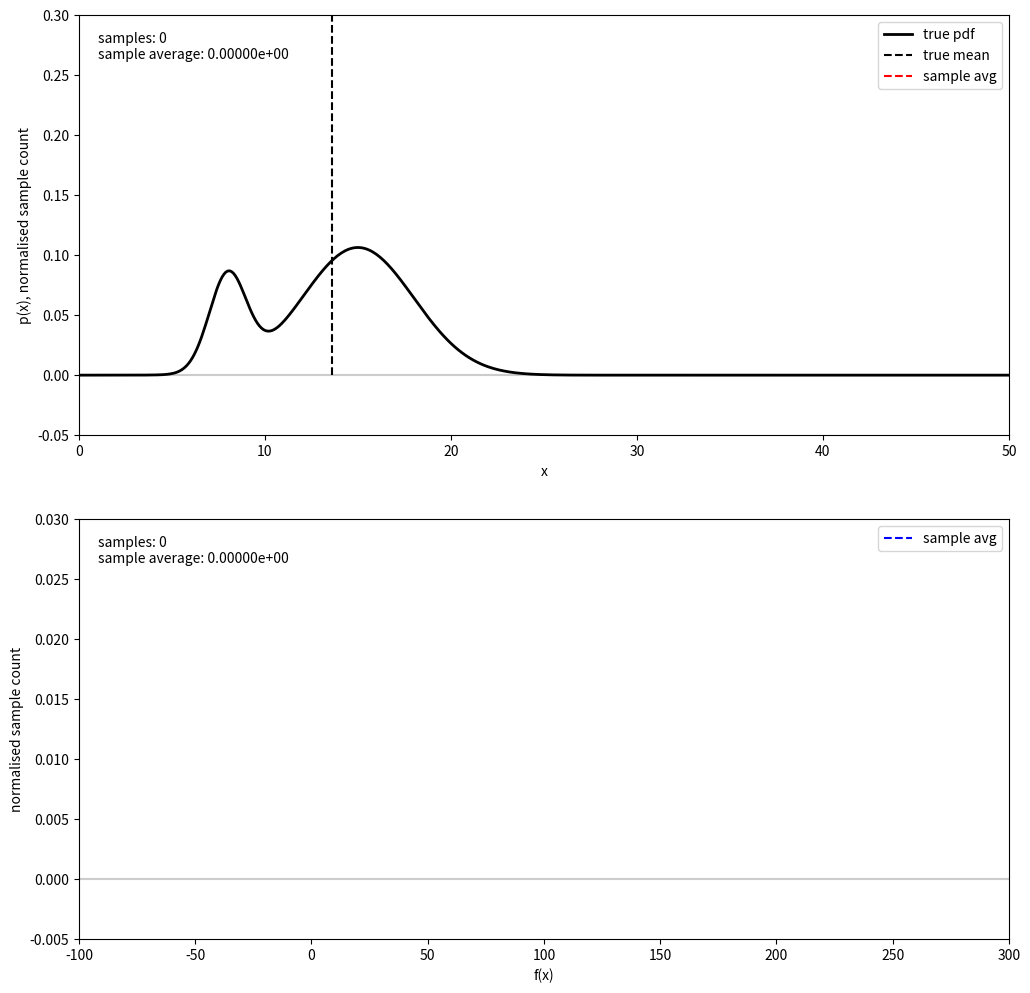

Reproduce this figure in Python.
from matplotlib import pyplot as plt
from scipy.stats import norm, uniform #, lognorm
import matplotlib.gridspec as gridspec
from matplotlib.animation import FuncAnimation
import numpy as np


# ---- Settings for example 1 ----

# n_samples = 100
# plot_update_steps = 1
# x_init = 12

# # Define true distribution

# mean1 = 15.0
# sigma1 = 3.0
# norm1 = norm(loc=mean1, scale=sigma1)

# true_mean = mean1

# def p(x):
#   return norm1.pdf(x)


# ---- Settings for example 2 ----

# n_samples = 100 
# plot_update_steps = 1
# x_init = 35

# # Define true distribution

# mean1 = 15.0
# sigma1 = 3.0
# norm1 = norm(loc=mean1, scale=sigma1)

# true_mean = mean1

# def p(x):
#   return norm1.pdf(x)


# ---- Settings for example 3 ----

# n_samples = 2000
# plot_update_steps = 20
# x_init = 35

# # Define true distribution

# mean1 = 15.0
# sigma1 = 3.0
# norm1 = norm(loc=mean1, scale=sigma1)

# true_mean = mean1

# def p(x):
#   return norm1.pdf(x)


# ---- Settings for example 4 ----

# n_samples = 200
# plot_update_steps = 2
# x_init = 7  # 7.0

# # Define true distribution

# mean1 = 25.0  # 25.0
# sigma1 = 3.0
# norm1 = norm(loc=mean1, scale=sigma1)
# weight1 = 0.8

# mean2 = 8.0
# sigma2 = 1.0
# norm2 = norm(loc=mean2, scale=sigma2)
# weight2 = 1.0 - weight1

# true_mean = weight1 * mean1 + weight2 * mean2

# def p(x):
#   return weight1 * norm1.pdf(x) + weight2 * norm2.pdf(x)



# ---- Settings for example 5 ----

# n_samples = 20000 
# plot_update_steps = 200
# x_init = 20

# # Define true distribution

# mean1 = 15.0
# sigma1 = 3.0
# norm1 = norm(loc=mean1, scale=sigma1)
# weight1 = 0.8

# mean2 = 8.0
# sigma2 = 1.0
# norm2 = norm(loc=mean2, scale=sigma2)
# weight2 = 1.0 - weight1

# true_mean = weight1 * mean1 + weight2 * mean2

# def p(x):
#   return weight1 * norm1.pdf(x) + weight2 * norm2.pdf(x)


# ---- Settings for example 6 ----

# NOTE: Change the line "accept_ratio = p(x_proposal) / p(x_current)" 
# towards the end of the script to "accept_ratio = 1.0"

n_samples = 200 
plot_update_steps = 2
x_init = 20

# Define true distribution

mean1 = 15.0
sigma1 = 3.0
norm1 = norm(loc=mean1, scale=sigma1)
weight1 = 0.8

mean2 = 8.0
sigma2 = 1.0
norm2 = norm(loc=mean2, scale=sigma2)
weight2 = 1.0 - weight1

true_mean = weight1 * mean1 + weight2 * mean2

def p(x):
  return weight1 * norm1.pdf(x) + weight2 * norm2.pdf(x)

# --------------------------- ----


#
# Define a derived quantity f(x)
#

def f(x):
  return (x-10.)*(x-18.) + -x*min((x-15),2.0)



#
# Do the MCMC 
#

# Define proposal functions
def generate_proposal(x_current):
  r = norm.rvs(0, 1.0)
  return x_current + r

x_samples = []
f_samples = []

x_current = x_init
x_sum = 0.0
x_avg = 0.0
x_avgs = []

f_current = f(x_current)
f_sum = 0.0
f_avg = 0.0
f_avgs = []

# Run MCMC loop
for i in range(1,n_samples+1):

  # Propose new x
  x_proposal = generate_proposal(x_current)

  # Accept new x or keep current?
  # accept_ratio = p(x_proposal) / p(x_current)  # Proposal prob not included as it is symmetric and cancels in ratio
  accept_ratio = 1.0  # To demonstrate why the acceptance rule is important...

  r = uniform.rvs() # sample number from uniform distribution between 0 and 1
  if r < accept_ratio:
    # Accept proposed point
    x_current = x_proposal

  # Save x sample
  x_samples.append(x_current)

  # Compute new x average and save average at this step
  x_sum += x_current
  x_avg = x_sum / i
  x_avgs.append(x_avg)

  # Compute f and save f sample
  f_current = f(x_current)
  f_samples.append(f_current)

  # Compute new f average and save average at this step
  f_sum += f_current
  f_avg = f_sum / i
  f_avgs.append(f_avg)



#
# Plot settings
#

x_plot_min = 0.0
x_plot_max = 50.0

y_plot_min = -0.05
y_plot_max = 0.3

n_bins = 100

hist_bins = np.linspace(x_plot_min, x_plot_max, n_bins+1)
bin_width = hist_bins[1] - hist_bins[0]
sample_weight = 1.0 / (n_samples * bin_width)


f_plot_min = -100
f_plot_max = 300
fy_plot_min = -0.005
fy_plot_max = 0.03

hist_bins_f = np.linspace(f_plot_min, f_plot_max, n_bins+1)
bin_width_f = hist_bins_f[1] - hist_bins_f[0]
sample_weight_f = 1.0 / (n_samples * bin_width_f)


#
# Evaluate true distribution
#

x_pts_pdf = np.linspace(x_plot_min, x_plot_max, 501)
y_pts_pdf = p(x_pts_pdf)



#
# Prepare figure with two panels 
#

fig = plt.figure(figsize=(12.0, 12.0)) 
gs = gridspec.GridSpec(2, 1, height_ratios=[1,1], figure=fig)
ax1 = fig.add_subplot(gs[0])
ax2 = fig.add_subplot(gs[1])

# Add some lines at y=0 in both plots
ax1.plot([x_plot_min, x_plot_max], [0.0, 0.0], linestyle="solid", color="0.8", linewidth=1.5)
ax2.plot([f_plot_min, f_plot_max], [0.0, 0.0], linestyle="solid", color="0.8", linewidth=1.5)


# True pdf p(x)
ax1.plot(x_pts_pdf, y_pts_pdf, color="black", label="true pdf", linewidth=2.0)

# Scatter marker, x
x_scat = ax1.scatter([], [], s=50, c="red", edgecolor="0.1", zorder=5)

# Histogram, x
_, _, x_bar_container = ax1.hist([], hist_bins, alpha=1.0, color="orange")

# True mean, x
ax1.plot([true_mean, true_mean], [0.0, y_plot_max], linestyle="dashed", color="black", linewidth=1.5, label="true mean")

# Sample average, x
x_avg_ln, = ax1.plot([], [], linestyle="dashed", color="red", linewidth=1.5, label="sample avg")

# Samples text, x
x_samples_text = ax1.text(x_plot_min + 0.02 * (x_plot_max - x_plot_min), 
                          y_plot_min + 0.96 * (y_plot_max - y_plot_min), 
                          "samples: {} \nsample average: {:.5e}".format(0,0), 
                          horizontalalignment="left",
                          verticalalignment="top")


ax1.set_xlim(x_plot_min, x_plot_max)
ax1.set_ylim(y_plot_min, y_plot_max)
ax1.legend()

# plt.title("samples: {:d},  sample_avg: {:.4f},  true_mean: {:.4f}".format(i, x_avg, true_mean))
ax1.set_xlabel("x")
ax1.set_ylabel("p(x), normalised sample count")


# Scatter marker, f
f_scat = ax2.scatter([], [], s=50, c="blue", edgecolor="0.1", zorder=5)

# Histogram, f
_, _, f_bar_container = ax2.hist([], hist_bins_f, alpha=1.0, color="skyblue")

# Sample average, f
f_avg_ln, = ax2.plot([], [], linestyle="dashed", color="blue", linewidth=1.5, label="sample avg")

# Samples text, f
f_samples_text = ax2.text(f_plot_min + 0.02 * (f_plot_max - f_plot_min), 
                          fy_plot_min + 0.96 * (fy_plot_max - fy_plot_min), 
                          "samples: {} \nsample average: {:.5e}".format(0,0), 
                          horizontalalignment="left",
                          verticalalignment="top")

ax2.set_xlim(f_plot_min, f_plot_max)
ax2.set_ylim(fy_plot_min, fy_plot_max)
ax2.legend()

ax2.set_xlabel("f(x)")
ax2.set_ylabel("normalised sample count")



#
# Make animation
#

def prepare_animation(x_bar_container, x_scat, x_avg_ln, x_samples_text,
                      f_bar_container, f_scat, f_avg_ln, f_samples_text):

  def animate(frame_index):

    # x histogram
    x_data = np.array(x_samples[:frame_index+1])
    nx, _ = np.histogram(x_data, hist_bins)

    for count, rect in zip(nx, x_bar_container.patches):
      rect.set_height(count * sample_weight)

    # x scatter
    current_x = x_samples[frame_index]    
    x_scat.set_offsets(np.c_[[current_x], [0.0]])

    # x avgerage
    x_avg_ln.set_data([x_avgs[frame_index], x_avgs[frame_index]], [0.0, y_plot_max])

    # x samples text
    x_samples_text.set_text("samples: {} \nsample average: {:.5e}".format(frame_index+1, x_avgs[frame_index])) 


    # f histogram
    f_data = np.array(f_samples[:frame_index+1])
    nf, _ = np.histogram(f_data, hist_bins_f)

    for count, rect in zip(nf, f_bar_container.patches):
      rect.set_height(count * sample_weight_f)

    # f scatter
    current_f = f_samples[frame_index]    
    f_scat.set_offsets(np.c_[[current_f], [0.0]])

    # f average
    f_avg_ln.set_data([f_avgs[frame_index], f_avgs[frame_index]], [0.0, fy_plot_max])

    # f samples text
    f_samples_text.set_text("samples: {} \nsample average: {:.5e}".format(frame_index+1, f_avgs[frame_index])) 


    return x_bar_container.patches, x_scat, x_avg_ln, x_samples_text, f_bar_container, f_scat, f_avg_ln, f_samples_text

  return animate


frame_indices = list(x-1 for x in range(0,n_samples,plot_update_steps))
frame_indices[0] = 0
frame_indices.append(n_samples-1)
ani = FuncAnimation(fig, 
                    prepare_animation(x_bar_container, x_scat, x_avg_ln, x_samples_text,
                                      f_bar_container, f_scat, f_avg_ln, f_samples_text), 
                    frames=frame_indices, blit=False, interval=1, repeat=False)

plt.show()

# # Save the animation
# anim.save('./animation.mp4', writer="ffmpeg", bitrate=-1, fps=30)
